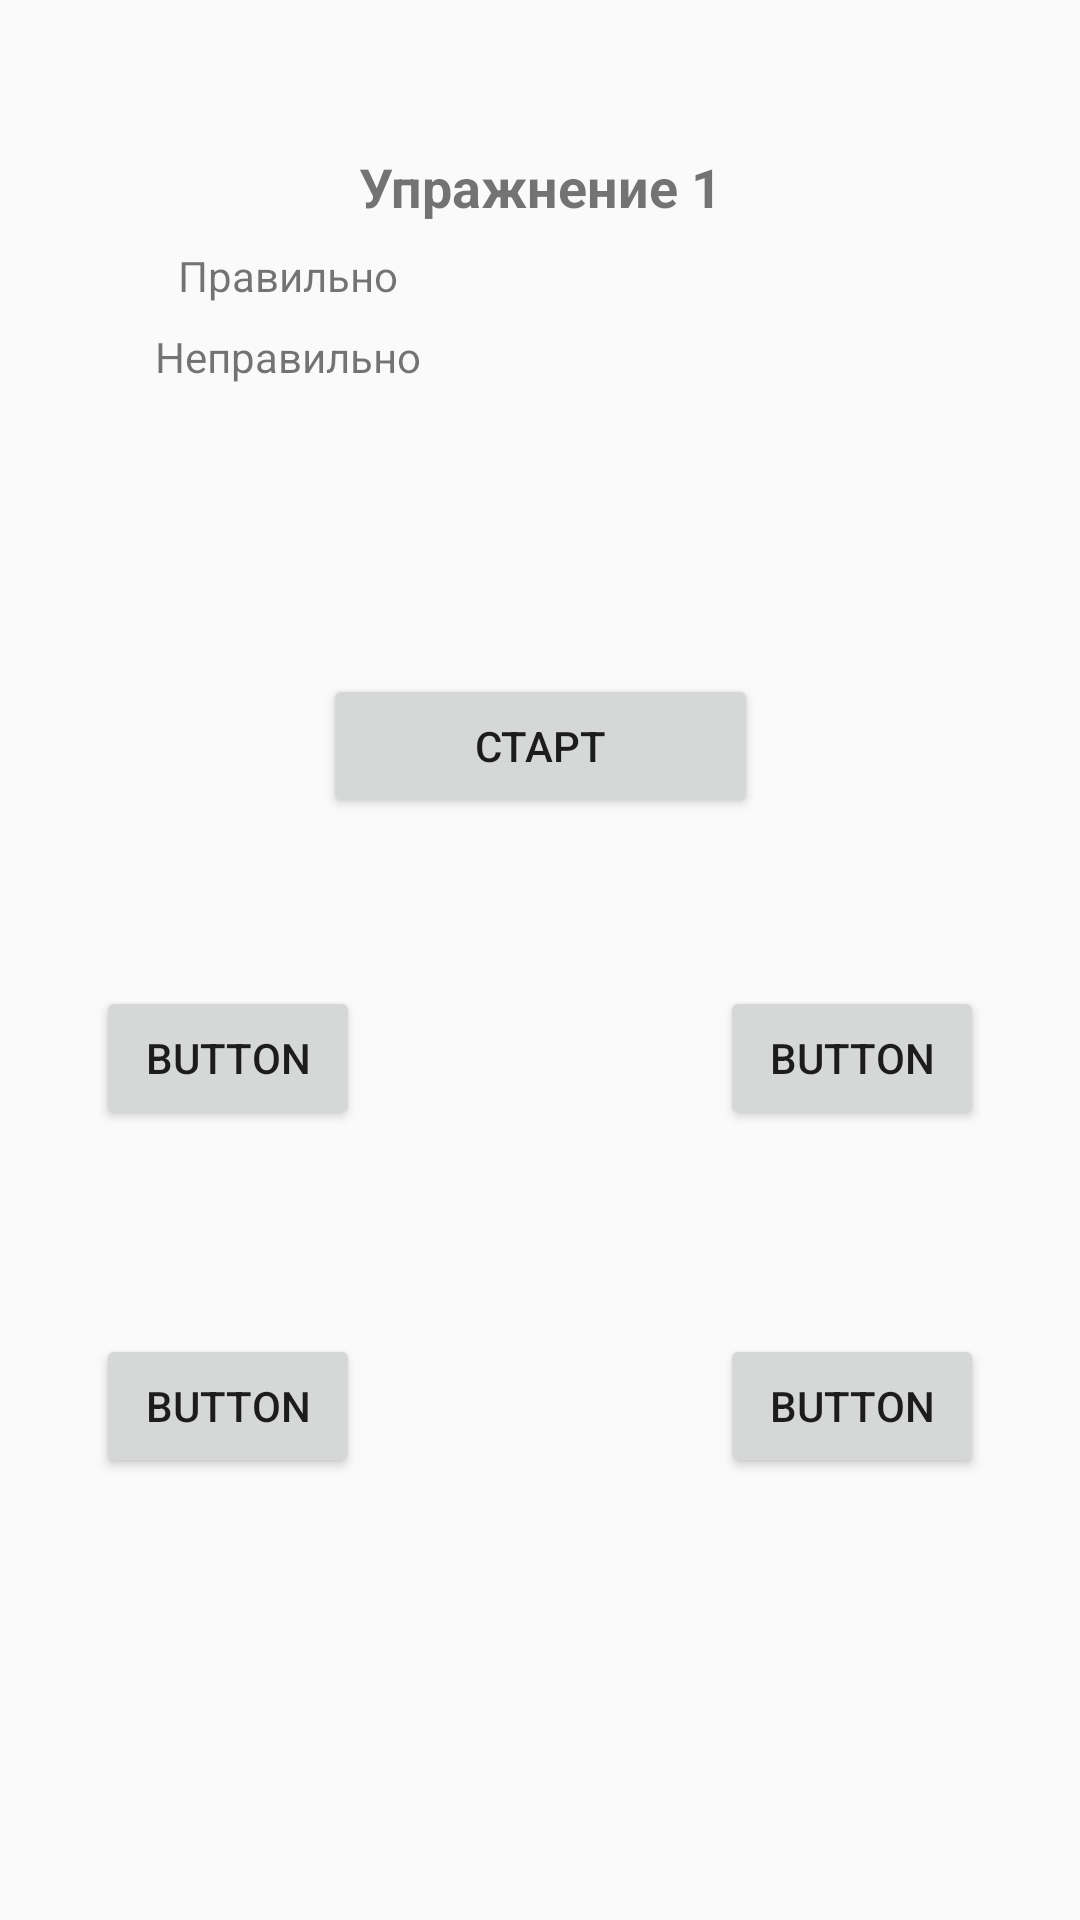

Reconstruct the res/layout file that produces this screen, plus the resources it refers to.
<!-- AndroidManifest.xml: application theme AppTheme -->
<!-- res/layout/fragment_train_1.xml -->
<?xml version="1.0" encoding="utf-8"?>
<android.support.constraint.ConstraintLayout
    xmlns:android="http://schemas.android.com/apk/res/android"
    xmlns:tools="http://schemas.android.com/tools"
    android:orientation="vertical"
    android:layout_width="match_parent"
    android:layout_height="match_parent"
    xmlns:app="http://schemas.android.com/apk/res-auto">
    <TextView
        android:id="@+id/title"
        android:layout_marginEnd="8dp"
        android:layout_marginStart="8dp"
        android:layout_marginTop="50dp"
        android:text="Упражнение 1"
        android:textAlignment="center"
        android:textSize="18sp"
        android:textStyle="bold"
        android:layout_width="wrap_content"
        android:layout_height="wrap_content"
        app:layout_constraintEnd_toEndOf="parent"
        app:layout_constraintStart_toStartOf="parent"
        app:layout_constraintTop_toTopOf="parent"/>

    <TextView
        android:id="@+id/tv"
        android:layout_width="wrap_content"
        android:layout_height="wrap_content"
        android:layout_marginStart="8dp"
        android:layout_marginLeft="8dp"
        android:layout_marginTop="50dp"
        android:layout_marginEnd="8dp"
        android:layout_marginRight="8dp"
        android:textSize="24sp"
        app:layout_constraintEnd_toEndOf="parent"
        app:layout_constraintStart_toStartOf="parent"
        app:layout_constraintTop_toBottomOf="@+id/title" />

    <Button
        android:id="@+id/but_m"
        android:layout_width="145dp"
        android:layout_height="wrap_content"
        android:layout_marginStart="8dp"
        android:layout_marginLeft="8dp"
        android:layout_marginTop="68dp"
        android:layout_marginEnd="8dp"
        android:layout_marginRight="8dp"
        android:text="Старт"
        app:layout_constraintEnd_toEndOf="parent"
        app:layout_constraintStart_toStartOf="parent"
        app:layout_constraintTop_toBottomOf="@+id/tv" />

    <Button
        android:id="@+id/but0"
        android:layout_width="wrap_content"
        android:layout_height="wrap_content"
        android:layout_marginStart="32dp"
        android:layout_marginLeft="32dp"
        android:layout_marginTop="56dp"
        android:text="Button"
        app:layout_constraintStart_toStartOf="parent"
        app:layout_constraintTop_toBottomOf="@+id/but_m" />

    <Button
        android:id="@+id/but2"
        android:layout_width="wrap_content"
        android:layout_height="wrap_content"
        android:layout_marginTop="56dp"
        android:layout_marginEnd="32dp"
        android:layout_marginRight="32dp"
        android:text="Button"
        app:layout_constraintEnd_toEndOf="parent"
        app:layout_constraintTop_toBottomOf="@+id/but_m" />

    <Button
        android:id="@+id/but1"
        android:layout_width="wrap_content"
        android:layout_height="wrap_content"
        android:layout_marginStart="32dp"
        android:layout_marginLeft="32dp"
        android:layout_marginTop="68dp"
        android:text="Button"
        app:layout_constraintStart_toStartOf="parent"
        app:layout_constraintTop_toBottomOf="@+id/but0" />

    <Button
        android:id="@+id/but3"
        android:layout_width="wrap_content"
        android:layout_height="wrap_content"
        android:layout_marginStart="8dp"
        android:layout_marginLeft="8dp"
        android:layout_marginTop="68dp"
        android:layout_marginEnd="32dp"
        android:layout_marginRight="32dp"
        android:text="Button"
        app:layout_constraintEnd_toEndOf="parent"
        app:layout_constraintHorizontal_bias="1.0"
        app:layout_constraintStart_toEndOf="@+id/but1"
        app:layout_constraintTop_toBottomOf="@+id/but2" />

    <TextView
        android:id="@+id/tv2"
        android:layout_width="wrap_content"
        android:layout_height="55dp"
        android:layout_marginStart="8dp"
        android:layout_marginLeft="8dp"
        android:layout_marginTop="104dp"
        android:layout_marginEnd="8dp"
        android:layout_marginRight="8dp"
        android:textSize="18sp"
        app:layout_constraintEnd_toEndOf="parent"
        app:layout_constraintHorizontal_bias="0.498"
        app:layout_constraintStart_toStartOf="parent"
        app:layout_constraintTop_toBottomOf="@+id/but_m" />

    <TextView
        android:id="@+id/tx3"
        android:layout_width="wrap_content"
        android:layout_height="wrap_content"
        android:layout_marginTop="8dp"
        android:layout_marginEnd="8dp"
        android:layout_marginRight="8dp"
        app:layout_constraintEnd_toEndOf="parent"
        app:layout_constraintStart_toStartOf="parent"
        app:layout_constraintTop_toBottomOf="@+id/title" />

    <TextView
        android:id="@+id/tx4"
        android:layout_width="wrap_content"
        android:layout_height="wrap_content"
        android:layout_marginStart="8dp"
        android:layout_marginLeft="8dp"
        android:layout_marginTop="8dp"
        android:layout_marginEnd="8dp"
        android:layout_marginRight="8dp"
        app:layout_constraintEnd_toEndOf="parent"
        app:layout_constraintStart_toStartOf="parent"
        app:layout_constraintTop_toBottomOf="@+id/tx3" />

    <TextView
        android:id="@+id/textView3"
        android:layout_width="wrap_content"
        android:layout_height="wrap_content"
        android:layout_marginStart="8dp"
        android:layout_marginLeft="8dp"
        android:layout_marginEnd="8dp"
        android:layout_marginRight="8dp"
        android:text="Правильно"
        app:layout_constraintEnd_toStartOf="@+id/tx3"
        app:layout_constraintHorizontal_bias="0.593"
        app:layout_constraintStart_toStartOf="parent"
        app:layout_constraintTop_toTopOf="@+id/tx3" />

    <TextView
        android:id="@+id/textView4"
        android:layout_width="99dp"
        android:layout_height="23dp"
        android:layout_marginStart="8dp"
        android:layout_marginLeft="8dp"
        android:layout_marginTop="8dp"
        android:layout_marginEnd="8dp"
        android:layout_marginRight="8dp"
        android:text="Неправильно"
        app:layout_constraintEnd_toStartOf="@+id/tx4"
        app:layout_constraintHorizontal_bias="0.672"
        app:layout_constraintStart_toStartOf="parent"
        app:layout_constraintTop_toBottomOf="@+id/textView3" />

</android.support.constraint.ConstraintLayout>
<!-- resources referenced by this layout -->
<resources>
  <style name="AppTheme" parent="Theme.AppCompat.Light.DarkActionBar">
          
          <item name="colorPrimary">@color/colorPrimary</item>
          <item name="colorPrimaryDark">@color/colorPrimaryDark</item>
          <item name="colorAccent">@color/colorAccent</item>
      </style>
  <!-- not gathered from this repository: default colours our renderer supplied (Android Studio template values) -->
  <color name="colorPrimary">#FF6200EE</color>
  <color name="colorPrimaryDark">#FF3700B3</color>
  <color name="colorAccent">#FF03DAC5</color>
</resources>
